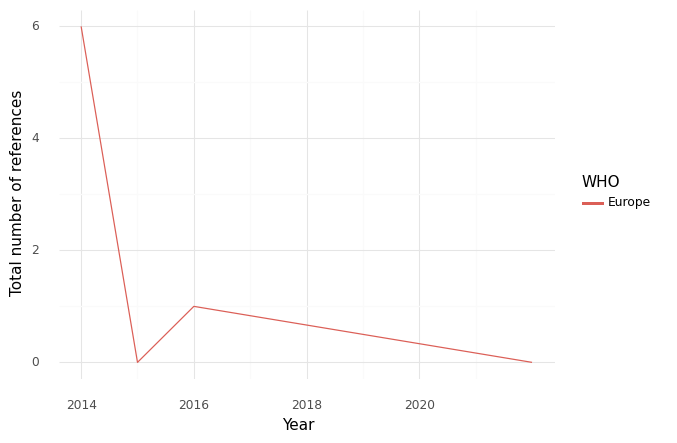

Values plotted in this chart, from the file beside it:
, WHO, Year, intersection, climate, health, sum, Sector
0, Europe, 2014, 6.0, 14.0, 272.0, 292.0, Health Care Equipment & Ser...
1, Europe, 2015, 0.0, 0.0, 19.0, 19.0, Health Care Equipment & Ser...
2, Europe, 2016, 1.0, 6.0, 55.0, 62.0, Health Care Equipment & Ser...
3, Europe, 2022, 0.0, 5.0, 12.0, 17.0, Health Care Equipment & Ser...
